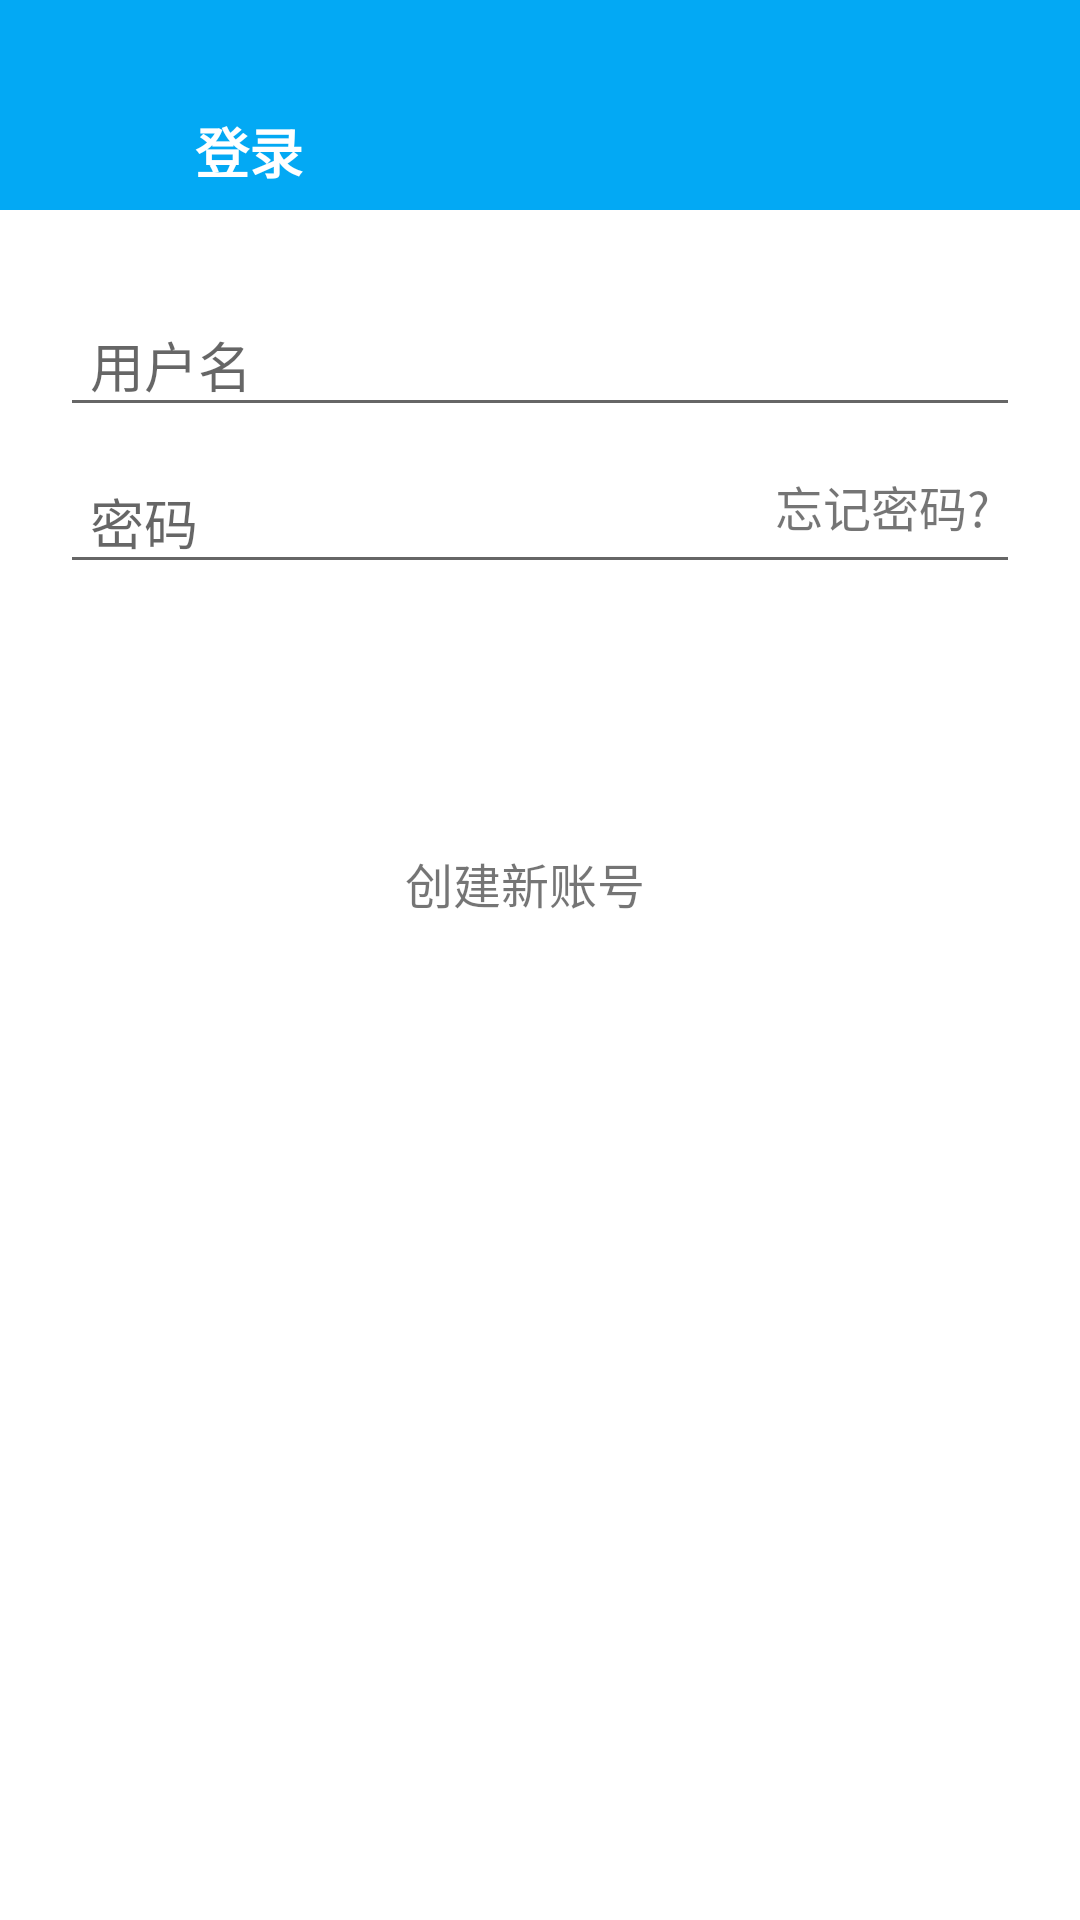

This screen was rendered from an Android layout file. Write that file and the resources it references.
<!-- AndroidManifest.xml: application theme Theme.Money -->
<!-- res/layout/fragment_sign_in.xml -->
<?xml version="1.0" encoding="utf-8"?>
<layout xmlns:android="http://schemas.android.com/apk/res/android"
    xmlns:app="http://schemas.android.com/apk/res-auto"
    xmlns:tools="http://schemas.android.com/tools">

    <data>

    </data>

    <androidx.constraintlayout.widget.ConstraintLayout
        android:layout_width="match_parent"
        android:layout_height="match_parent"
        android:background="@color/white"
        tools:context=".fragments.SignIn">

        <androidx.constraintlayout.widget.ConstraintLayout
            android:id="@+id/sing_layout"
            android:layout_width="match_parent"
            android:layout_height="70dp"
            android:background="@color/purple_500"
            app:layout_constraintTop_toTopOf="parent">

            <ImageView
                android:id="@+id/sing_back"
                android:layout_width="25dp"
                android:layout_height="25dp"
                android:layout_marginLeft="20dp"
                android:layout_marginTop="30dp"
                android:src="@drawable/back"
                app:layout_constraintBottom_toBottomOf="parent"
                app:layout_constraintLeft_toLeftOf="parent"
                app:layout_constraintTop_toTopOf="parent" />

            <TextView
                android:id="@+id/sing_title"
                android:layout_width="wrap_content"
                android:layout_height="wrap_content"
                android:layout_centerInParent="true"
                android:layout_marginLeft="20dp"
                android:layout_marginTop="30dp"
                android:clickable="true"
                android:text="登录"
                android:textColor="@color/white"
                android:textSize="18dp"
                android:textStyle="bold"
                app:layout_constraintBottom_toBottomOf="parent"
                app:layout_constraintLeft_toRightOf="@id/sing_back"
                app:layout_constraintTop_toTopOf="parent" />
        </androidx.constraintlayout.widget.ConstraintLayout>

        <LinearLayout
            android:id="@+id/sing_linear"
            android:layout_width="match_parent"
            android:layout_height="wrap_content"
            android:layout_margin="20dp"
            android:background="@color/white"
            android:orientation="vertical"
            app:layout_constraintTop_toBottomOf="@id/sing_layout">

            <com.google.android.material.textfield.TextInputLayout
                android:theme="@style/TextInputLayoutLineColor2"
                android:id="@+id/sing_layout2"
                android:layout_width="match_parent"
                android:layout_height="wrap_content">

                <com.google.android.material.textfield.TextInputEditText
                     android:theme="@style/TextInputLayoutLineColor"
                    android:id="@+id/signin_username"
                    android:layout_width="match_parent"
                    android:digits="qwertyuiopasdfghjklzxcvbnm1234567890"
                    android:layout_height="wrap_content"
                    android:hint="用户名"
                    android:paddingLeft="10dp"
                    android:textColor="@color/purple_500" />

            </com.google.android.material.textfield.TextInputLayout>

            <androidx.constraintlayout.widget.ConstraintLayout
                android:layout_width="match_parent"
                android:layout_height="wrap_content">

                <com.google.android.material.textfield.TextInputLayout
                    android:theme="@style/TextInputLayoutLineColor2"
                    android:id="@+id/sing_layout3"
                    android:layout_width="match_parent"
                    android:layout_height="wrap_content"
                    app:layout_constraintTop_toTopOf="parent">

                    <com.google.android.material.textfield.TextInputEditText
                         android:theme="@style/TextInputLayoutLineColor"
                        android:id="@+id/signin_pwd"
                        android:layout_width="match_parent"
                        android:layout_height="wrap_content"
                        android:hint="密码"
                        android:inputType="textPassword"
                        android:paddingLeft="10dp"
                        android:textColor="@color/purple_500" />
                </com.google.android.material.textfield.TextInputLayout>

                <TextView
                    android:id="@+id/signin_forget"
                    android:layout_width="wrap_content"
                    android:layout_height="wrap_content"
                    android:layout_centerInParent="true"
                    android:layout_marginRight="10dp"
                    android:clickable="true"
                    android:text="忘记密码?"
                    android:textColor="@color/sign_text_sele"
                    android:textSize="16dp"
                    app:layout_constraintBottom_toBottomOf="parent"
                    app:layout_constraintRight_toRightOf="@+id/sing_layout3"
                    app:layout_constraintTop_toTopOf="parent" />
            </androidx.constraintlayout.widget.ConstraintLayout>
        </LinearLayout>

        <Button
            android:id="@+id/signin_button"
            android:layout_width="match_parent"
            android:layout_height="wrap_content"
            android:layout_margin="20dp"
            android:background="@drawable/button_back"
            android:text="登录"
            android:textColor="@color/white"
            android:textStyle="bold"
            app:layout_constraintTop_toBottomOf="@+id/sing_linear" />

        <TextView
            android:id="@+id/signin_zhuce"
            android:layout_width="wrap_content"
            android:layout_height="wrap_content"
            android:layout_marginTop="20dp"
            android:layout_marginRight="10dp"
            android:clickable="true"
            android:text="创建新账号"
            android:textColor="@color/sign_text_sele"
            android:textSize="16dp"
            app:layout_constraintLeft_toLeftOf="parent"
            app:layout_constraintRight_toRightOf="parent"
            app:layout_constraintTop_toBottomOf="@+id/signin_button" />
    </androidx.constraintlayout.widget.ConstraintLayout>
</layout>
<!-- resources referenced by this layout -->
<resources>
  <color name="purple_500">#03A9F4</color>
  <color name="white">#FFFFFFFF</color>
  <style name="TextInputLayoutLineColor" parent="Theme.AppCompat.Light">
          
          <item name="colorAccent">@color/purple_500</item>
          
          <item name="colorControlActivated">@color/purple_500</item>
      </style>
  <style name="TextInputLayoutLineColor2" parent="Theme.AppCompat.Light">
          
          <item name="colorAccent">@color/black</item>
          
          <item name="colorControlActivated">@color/black</item>
      </style>
  <style name="Theme.Money" parent="Theme.MaterialComponents.DayNight.NoActionBar.Bridge">
          
          <item name="colorPrimary">@color/purple_500</item>
          <item name="colorPrimaryVariant">@color/purple_700</item>
          <item name="colorOnPrimary">@color/white</item>
          
          <item name="colorSecondary">@color/teal_200</item>
          <item name="colorSecondaryVariant">@color/teal_700</item>
          <item name="colorOnSecondary">@color/black</item>
          
          <item name="android:statusBarColor" tools:targetApi="l">?attr/colorPrimaryVariant</item>
          
      </style>
  <color name="black">#FF000000</color>
  <color name="purple_700">#03A9F4</color>
  <color name="teal_200">#32E8D6</color>
  <color name="teal_700">#FF018786</color>
</resources>
